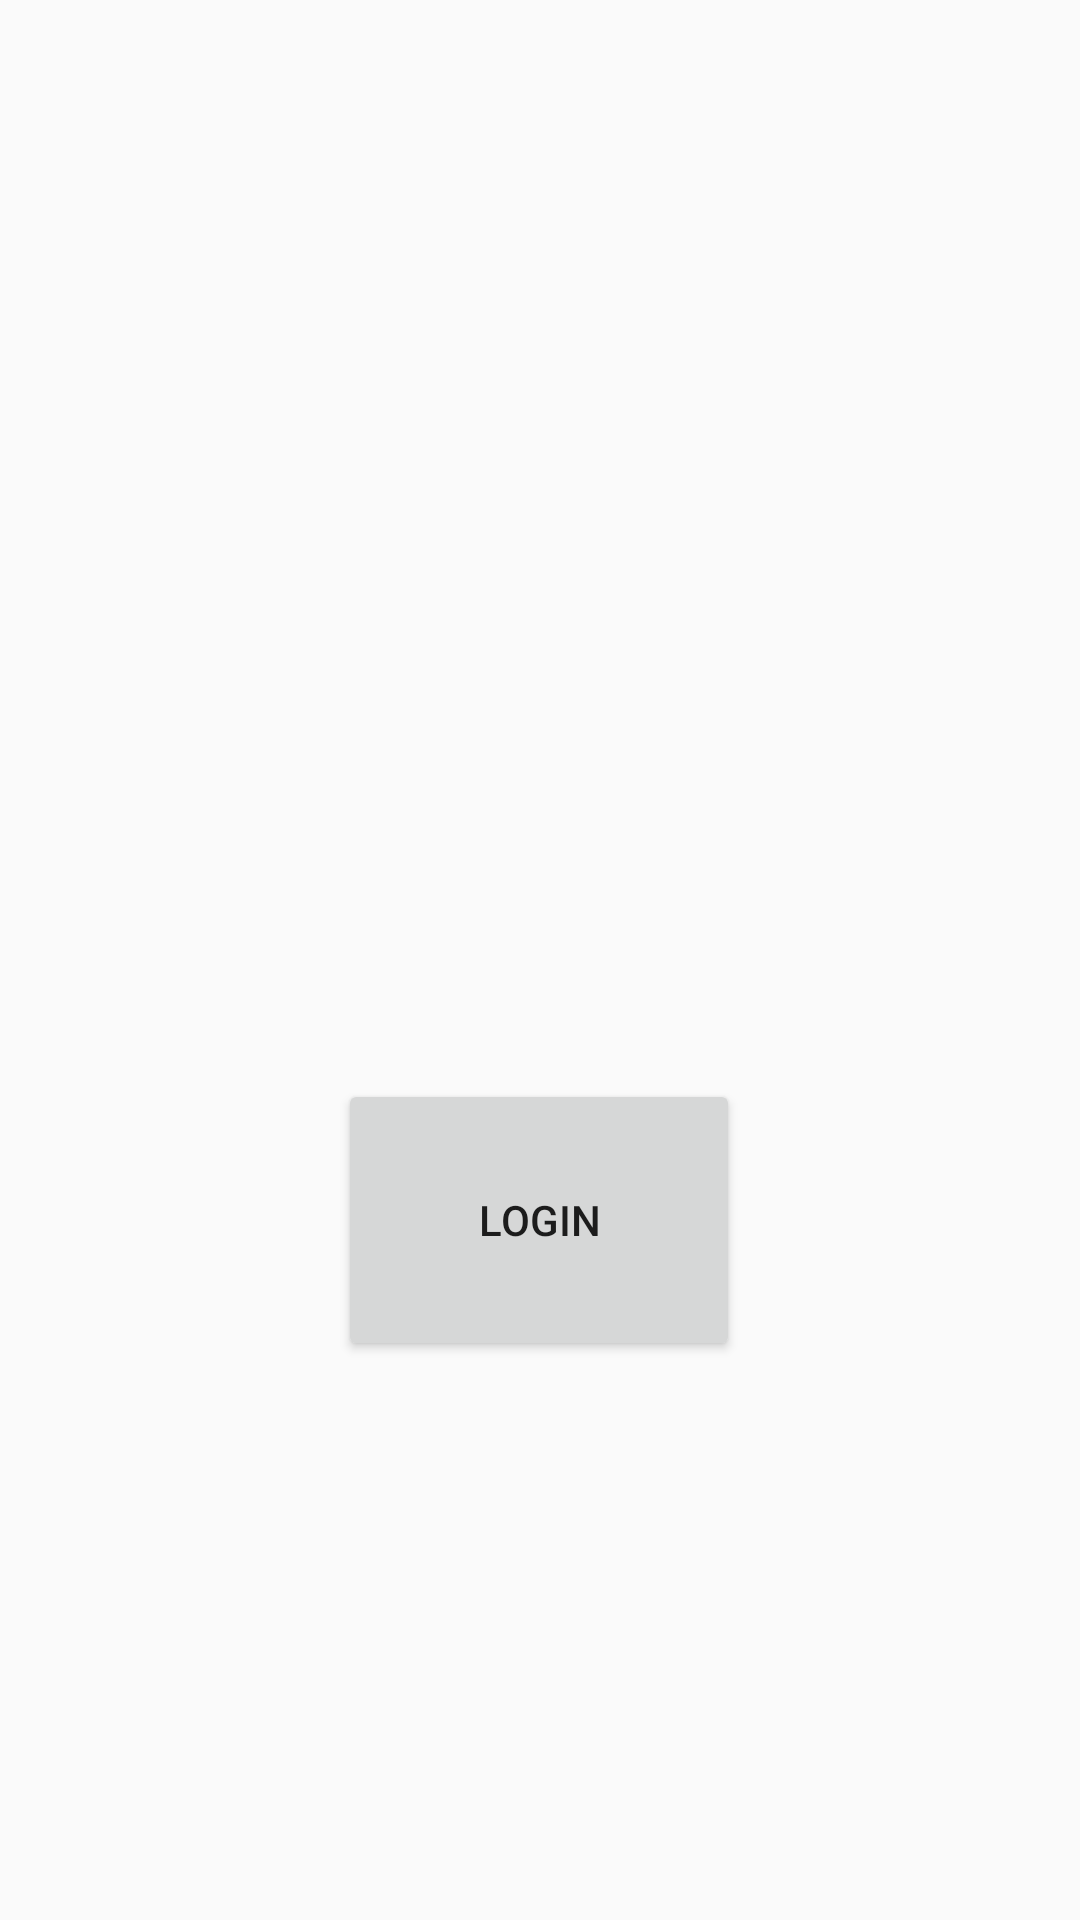

The Android layout XML behind this screen, and the referenced resources:
<!-- AndroidManifest.xml: application theme Theme.Projectsem4 -->
<!-- res/layout/activity_main.xml -->
<?xml version="1.0" encoding="utf-8"?>
<android.support.constraint.ConstraintLayout xmlns:android="http://schemas.android.com/apk/res/android"
    xmlns:app="http://schemas.android.com/apk/res-auto"
    xmlns:tools="http://schemas.android.com/tools"
    android:layout_width="match_parent"
    android:layout_height="match_parent"
    tools:context=".MainActivity">

    <Button
        android:id="@+id/login"
        android:layout_width="134dp"
        android:layout_height="94dp"
        android:onClick="login"
        android:text="@string/login"
        app:layout_constraintBottom_toBottomOf="parent"
        app:layout_constraintEnd_toEndOf="parent"
        app:layout_constraintHorizontal_bias="0.498"
        app:layout_constraintStart_toStartOf="parent"
        app:layout_constraintTop_toTopOf="parent"
        app:layout_constraintVertical_bias="0.659" />

    <ImageView
        android:id="@+id/image"
        android:layout_width="206dp"
        android:layout_height="175dp"
        android:layout_marginTop="108dp"
        android:contentDescription="@string/todo"
        app:layout_constraintBottom_toTopOf="@+id/login"
        app:layout_constraintEnd_toEndOf="parent"
        app:layout_constraintHorizontal_bias="0.497"
        app:layout_constraintStart_toStartOf="parent"
        app:layout_constraintTop_toTopOf="parent"
        app:layout_constraintVertical_bias="0.0"
        tools:ignore="ImageContrastCheck"
        tools:srcCompat="@color/black" />

</android.support.constraint.ConstraintLayout>
<!-- resources referenced by this layout -->
<resources>
  <string name="login">login</string>
  <string name="todo">TODO</string>
  <style name="Theme.Projectsem4" parent="Theme.AppCompat.Light.DarkActionBar">
          
          <item name="colorPrimary">@color/purple_500</item>
          <item name="colorPrimaryDark">@color/purple_700</item>
          <item name="colorAccent">@color/teal_200</item>
          
      </style>
  <!-- not gathered from this repository: default colours our renderer supplied (Android Studio template values) -->
  <color name="purple_500">#FF6200EE</color>
  <color name="purple_700">#FF3700B3</color>
  <color name="teal_200">#FF03DAC5</color>
  <color name="black">#FF000000</color>
</resources>
